The GitHub repository qasim418/Chocolathon contains a labelled image folder "images" with 33 categories: cocoa shot amaretto, cocoa shot bourbon, cocoa shot chocolate cake, cocoa shot old fashioned, cocoa shot tequila, cocoa shot whiskey, truffle amaretto, truffle bananas foster, truffle brownie batter, truffle caramel apple cider, truffle champagne, truffle cheesecake, truffle confetti cake, truffle cookies and cream, truffle creamsicle, truffle creme brulee, truffle dulce de leche, truffle espresso martini, truffle grey salt caramel, truffle key lime pie, truffle lemon, truffle manhattan, truffle maple cream, truffle peanut butter caramel, truffle pineapple moscato, truffle pistachio, truffle pumpkin spice latte, truffle raspberry, truffle s mores, truffle salted caramel, truffle strawberry shortcake, truffle tea honey, truffle turtle. Examples follow, each with its label.

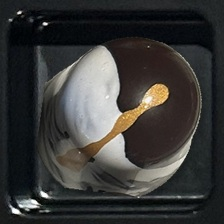
Label: truffle bananas foster

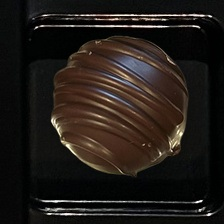
Label: cocoa shot whiskey

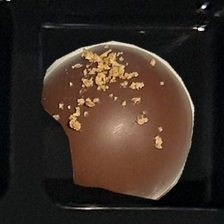
Label: cocoa shot old fashioned

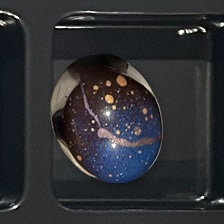
Label: truffle cheesecake

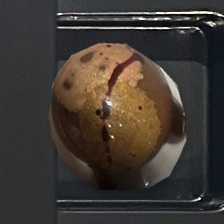
Label: truffle maple cream

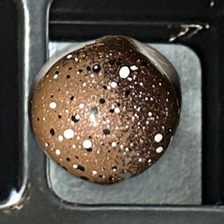
Label: truffle creme brulee
